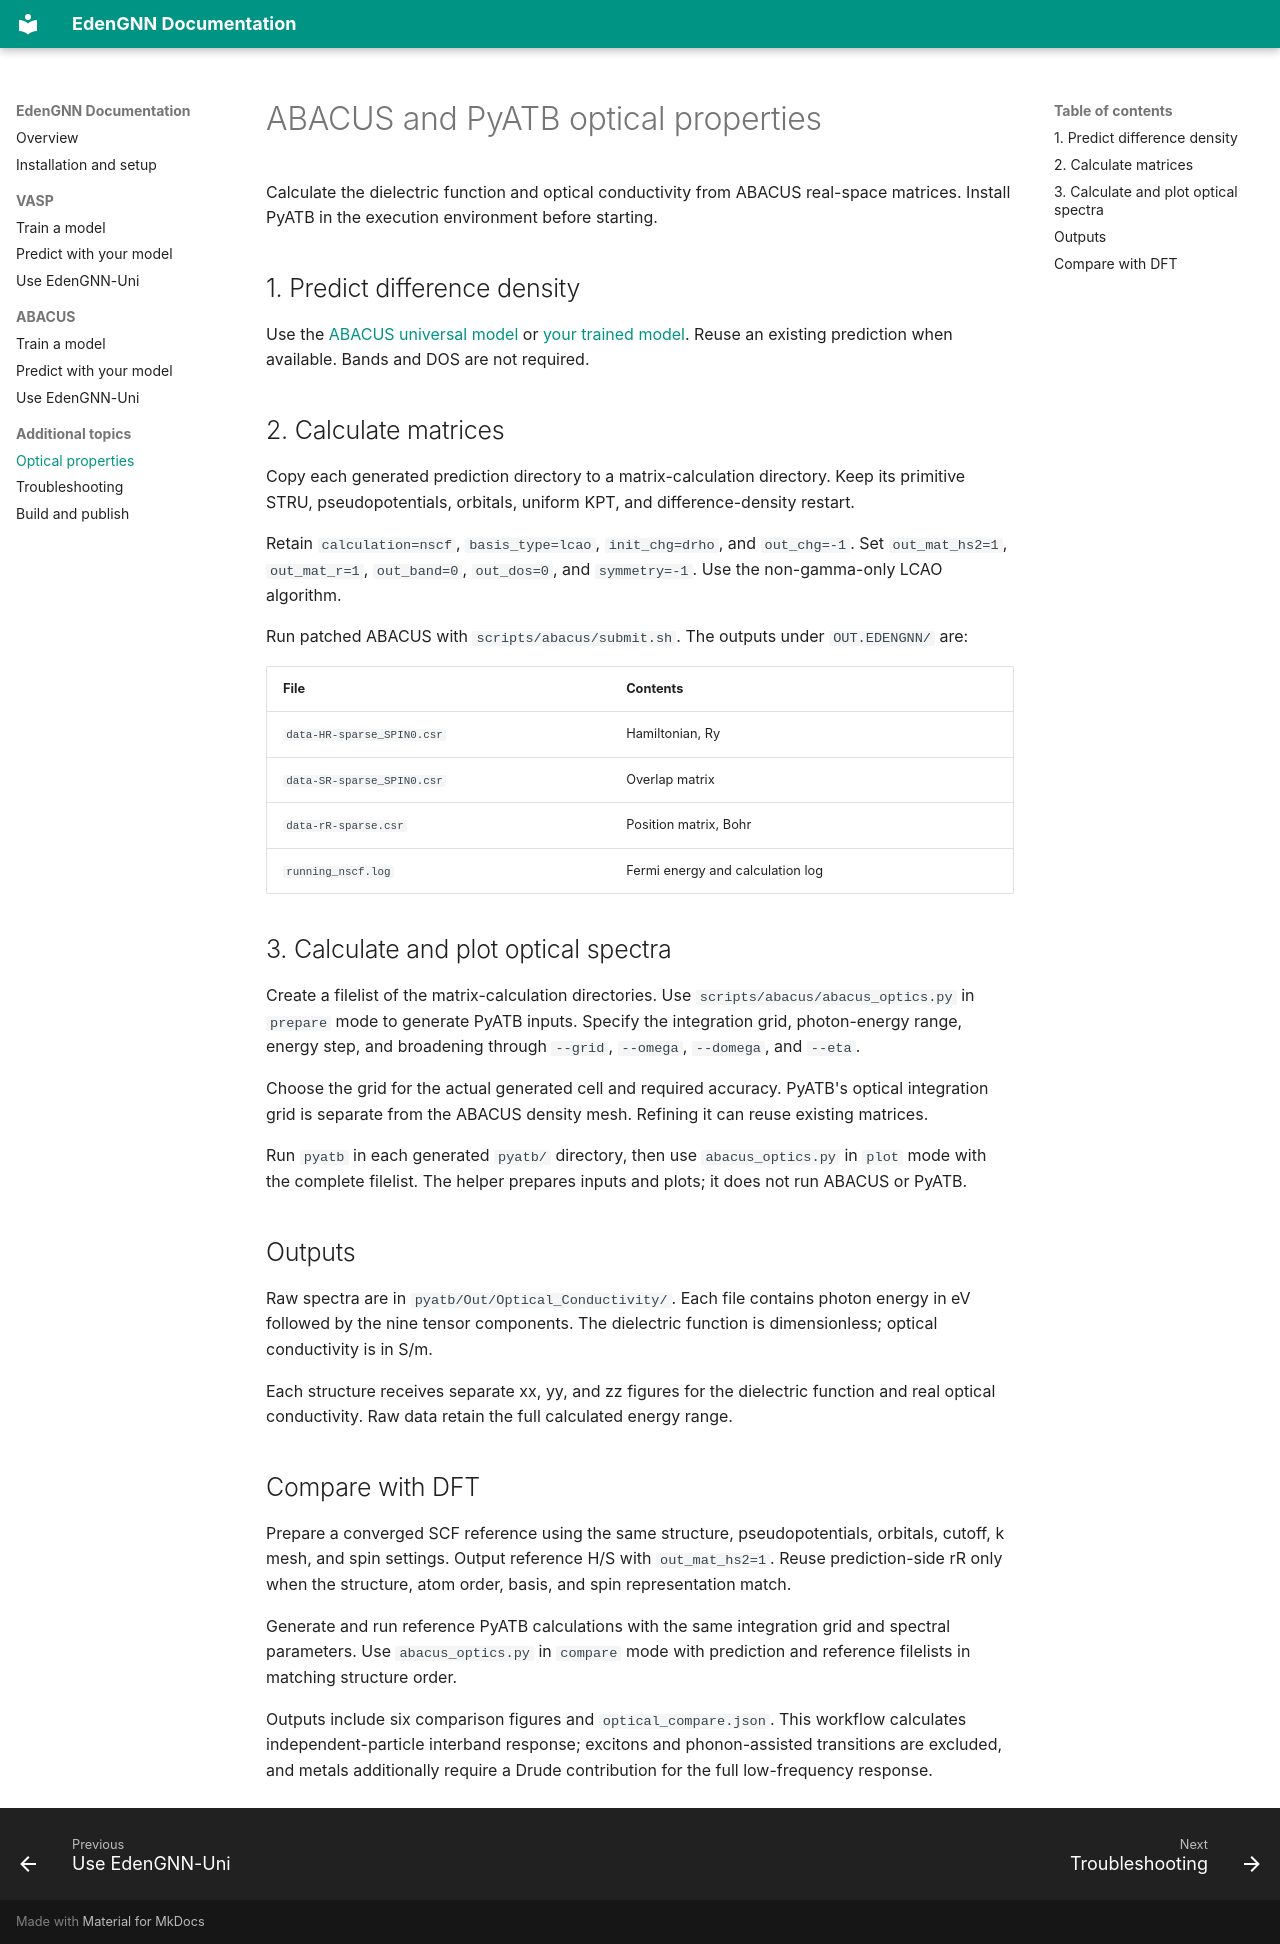

repository: rubenlee11/EdenGNN · page: optics/index.html · generator: mkdocs

# ABACUS and PyATB optical properties

Calculate the dielectric function and optical conductivity from ABACUS real-space matrices. Install PyATB in the execution environment before starting.

## 1. Predict difference density

Use the [ABACUS universal model](abacus.md) or [your trained model](abacus-prediction.md). Reuse an existing prediction when available. Bands and DOS are not required.

## 2. Calculate matrices

Copy each generated prediction directory to a matrix-calculation directory. Keep its primitive STRU, pseudopotentials, orbitals, uniform KPT, and difference-density restart.

Retain `calculation=nscf`, `basis_type=lcao`, `init_chg=drho`, and `out_chg=-1`. Set `out_mat_hs2=1`, `out_mat_r=1`, `out_band=0`, `out_dos=0`, and `symmetry=-1`. Use the non-gamma-only LCAO algorithm.

Run patched ABACUS with `scripts/abacus/submit.sh`. The outputs under `OUT.EDENGNN/` are:

| File | Contents |
| --- | --- |
| `data-HR-sparse_SPIN0.csr` | Hamiltonian, Ry |
| `data-SR-sparse_SPIN0.csr` | Overlap matrix |
| `data-rR-sparse.csr` | Position matrix, Bohr |
| `running_nscf.log` | Fermi energy and calculation log |

## 3. Calculate and plot optical spectra

Create a filelist of the matrix-calculation directories. Use `scripts/abacus/abacus_optics.py` in `prepare` mode to generate PyATB inputs. Specify the integration grid, photon-energy range, energy step, and broadening through `--grid`, `--omega`, `--domega`, and `--eta`.

Choose the grid for the actual generated cell and required accuracy. PyATB's optical integration grid is separate from the ABACUS density mesh. Refining it can reuse existing matrices.

Run `pyatb` in each generated `pyatb/` directory, then use `abacus_optics.py` in `plot` mode with the complete filelist. The helper prepares inputs and plots; it does not run ABACUS or PyATB.

## Outputs

Raw spectra are in `pyatb/Out/Optical_Conductivity/`. Each file contains photon energy in eV followed by the nine tensor components. The dielectric function is dimensionless; optical conductivity is in S/m.

Each structure receives separate xx, yy, and zz figures for the dielectric function and real optical conductivity. Raw data retain the full calculated energy range.

## Compare with DFT

Prepare a converged SCF reference using the same structure, pseudopotentials, orbitals, cutoff, k mesh, and spin settings. Output reference H/S with `out_mat_hs2=1`. Reuse prediction-side rR only when the structure, atom order, basis, and spin representation match.

Generate and run reference PyATB calculations with the same integration grid and spectral parameters. Use `abacus_optics.py` in `compare` mode with prediction and reference filelists in matching structure order.

Outputs include six comparison figures and `optical_compare.json`. This workflow calculates independent-particle interband response; excitons and phonon-assisted transitions are excluded, and metals additionally require a Drude contribution for the full low-frequency response.
